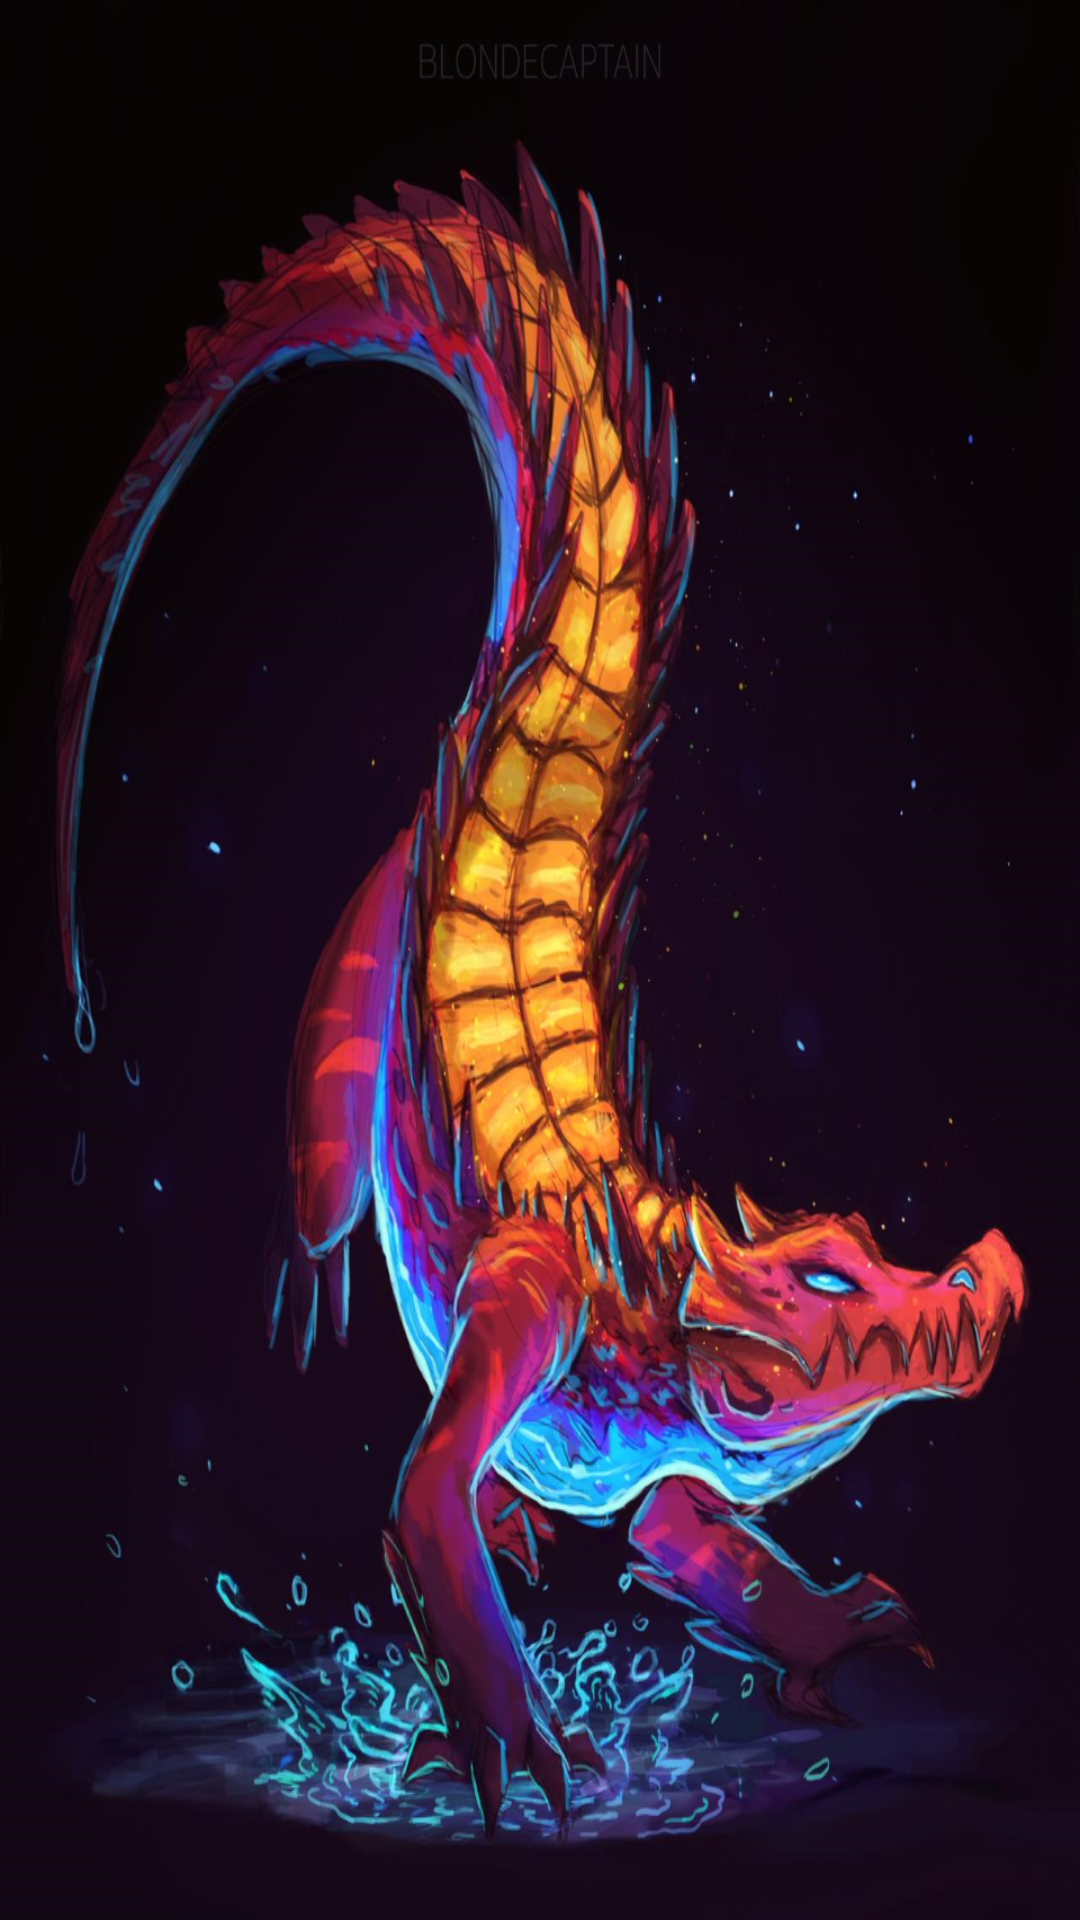

This screen was rendered from an Android layout file. Write that file and the resources it references.
<!-- AndroidManifest.xml: activity theme mainOnly -->
<!-- res/layout/activity_main.xml -->
<?xml version="1.0" encoding="utf-8"?>
<androidx.core.widget.NestedScrollView
		xmlns:android="http://schemas.android.com/apk/res/android"
		xmlns:tools="http://schemas.android.com/tools"
		xmlns:app="http://schemas.android.com/apk/res-auto"

		android:layout_width="match_parent"
		android:layout_height="match_parent"
		app:layout_behavior="com.google.android.material.appbar.AppBarLayout$ScrollingViewBehavior"
		tools:context=".MainActivity"
		android:background="@drawable/sp_secret"
>

	<androidx.constraintlayout.widget.ConstraintLayout
			android:layout_width="match_parent"
			android:layout_height="match_parent"
			tools:context=".MainActivity"
			android:layout_gravity="center"
	>

		<FrameLayout
				android:id="@+id/fragment_main"
				android:layout_width="0dp"
				android:layout_height="wrap_content"
				app:layout_constraintEnd_toEndOf="parent"
				app:layout_constraintStart_toStartOf="parent"
				app:layout_constraintTop_toTopOf="parent" app:layout_constraintBottom_toBottomOf="parent"/>
	</androidx.constraintlayout.widget.ConstraintLayout>
</androidx.core.widget.NestedScrollView>
<!-- resources referenced by this layout -->
<resources>
  <!-- drawable sp_secret: png bitmap (drawable-hdpi, 277327 bytes) -->
  <style name="mainOnly" parent="Theme.AppCompat.Light.NoActionBar">
          
          <item name="colorPrimary">@color/colorPrimary</item>
          <item name="colorPrimaryDark">@color/colorPrimaryDark</item>
          <item name="colorAccent">@color/colorAccent</item>
      </style>
  <color name="colorPrimary">#6200EE</color>
  <color name="colorPrimaryDark">#3700B3</color>
  <color name="colorAccent">#03DAC5</color>
</resources>
